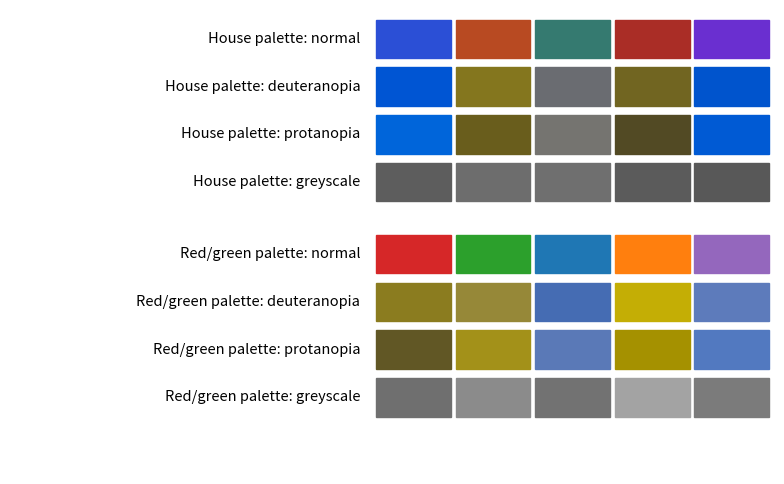

Source code (Python):
import matplotlib
matplotlib.use("Agg")
import numpy as np, pandas as pd, matplotlib.pyplot as plt
plt.rcParams.update({"figure.figsize": (8, 4.2), "figure.dpi": 110, "font.size": 12,
                     "axes.titlesize": 14, "axes.titleweight": "bold", "axes.titlelocation": "left",
                     "axes.spines.top": False, "axes.spines.right": False})
BLUE, ORANGE, TEAL, RED, PURPLE, GREY = "#2b4fd6", "#b84a22", "#357a70", "#aa2d26", "#6a2fd0", "#9a9a9a"
from matplotlib.colors import to_rgb

def lin(c):
    c = np.asarray(c, float)
    return np.where(c <= 0.04045, c / 12.92, ((c + 0.055) / 1.055) ** 2.4)
def delin(c):
    c = np.clip(c, 0, 1)
    return np.where(c <= 0.0031308, c * 12.92, 1.055 * c ** (1 / 2.4) - 0.055)
def to_lab(rgb):
    M = np.array([[0.4124, 0.3576, 0.1805], [0.2126, 0.7152, 0.0722], [0.0193, 0.1192, 0.9505]])
    xyz = (M @ lin(rgb)) / np.array([0.95047, 1.0, 1.08883])
    f = np.where(xyz > 216 / 24389, np.cbrt(xyz), (24389 / 27 * xyz + 16) / 116)
    return np.array([116 * f[1] - 16, 500 * (f[0] - f[1]), 200 * (f[1] - f[2])])
DEUT = np.array([[0.367322, 0.860646, -0.227968], [0.280085, 0.672501, 0.047413], [-0.011820, 0.042940, 0.968881]])
PROT = np.array([[0.152286, 1.052583, -0.204868], [0.114503, 0.786281, 0.099216], [-0.003882, -0.048116, 1.051998]])
sim = lambda h, M: delin(M @ lin(to_rgb(h)))
grey = lambda h: np.repeat(delin(lin(to_rgb(h)) @ np.array([0.2126, 0.7152, 0.0722])), 3)
def pair_de(a, b):
    return np.linalg.norm(to_lab(a) - to_lab(b))

house = [BLUE, ORANGE, TEAL, RED, PURPLE]
classic = ["#d62728", "#2ca02c", "#1f77b4", "#ff7f0e", "#9467bd"]
conds = [("normal", lambda h: np.array(to_rgb(h))), ("deuteranopia", lambda h: sim(h, DEUT)),
         ("protanopia", lambda h: sim(h, PROT)), ("greyscale", grey)]
fig, ax = plt.subplots(figsize=(8, 5))
y = 0
for pname, pal in [("House palette", house), ("Red/green palette", classic)]:
    for cname, f in conds:
        for j, h in enumerate(pal):
            ax.add_patch(plt.Rectangle((j, -y), 0.94, 0.8, color=np.clip(f(h), 0, 1)))
        ax.text(-0.2, -y + 0.4, f"{pname}: {cname}", ha="right", va="center", fontsize=10.5)
        y += 1
    y += 0.5
ax.set(xlim=(-4.6, 5), ylim=(-y + 0.3, 1)); ax.axis("off")
fig.tight_layout()
fig.savefig("ch08v_cvd.png", dpi=110)
for pname, pal in [("house", house), ("house 3", house[:3]), ("classic", classic)]:
    out = []
    for cname, M in [("normal", None), ("deut", DEUT), ("prot", PROT)]:
        cols = [np.array(to_rgb(h)) if M is None else sim(h, M) for h in pal]
        d = [(np.linalg.norm(to_lab(a) - to_lab(b)), i, j) for i, a in enumerate(cols) for j, b in enumerate(cols) if i < j]
        out.append(f"{cname} {min(d)[0]:.1f}")
    print(f"{pname:<8} smallest pairwise delta-E:", ", ".join(out))
print("(house 3 = blue, orange, teal)")
worst = sorted(((pair_de(sim(a, DEUT), sim(b, DEUT)), na, nb) for (na, a), (nb, b) in
                [(("blue", BLUE), ("orange", ORANGE)), (("blue", BLUE), ("teal", TEAL)), (("orange", ORANGE), ("teal", TEAL)),
                 (("orange", ORANGE), ("red", RED)), (("teal", TEAL), ("red", RED)), (("blue", BLUE), ("purple", PURPLE))]))[:2]
print("house pairs that collide most under deuteranopia:", [(a, b, round(float(d), 1)) for d, a, b in worst])
print("saved")
